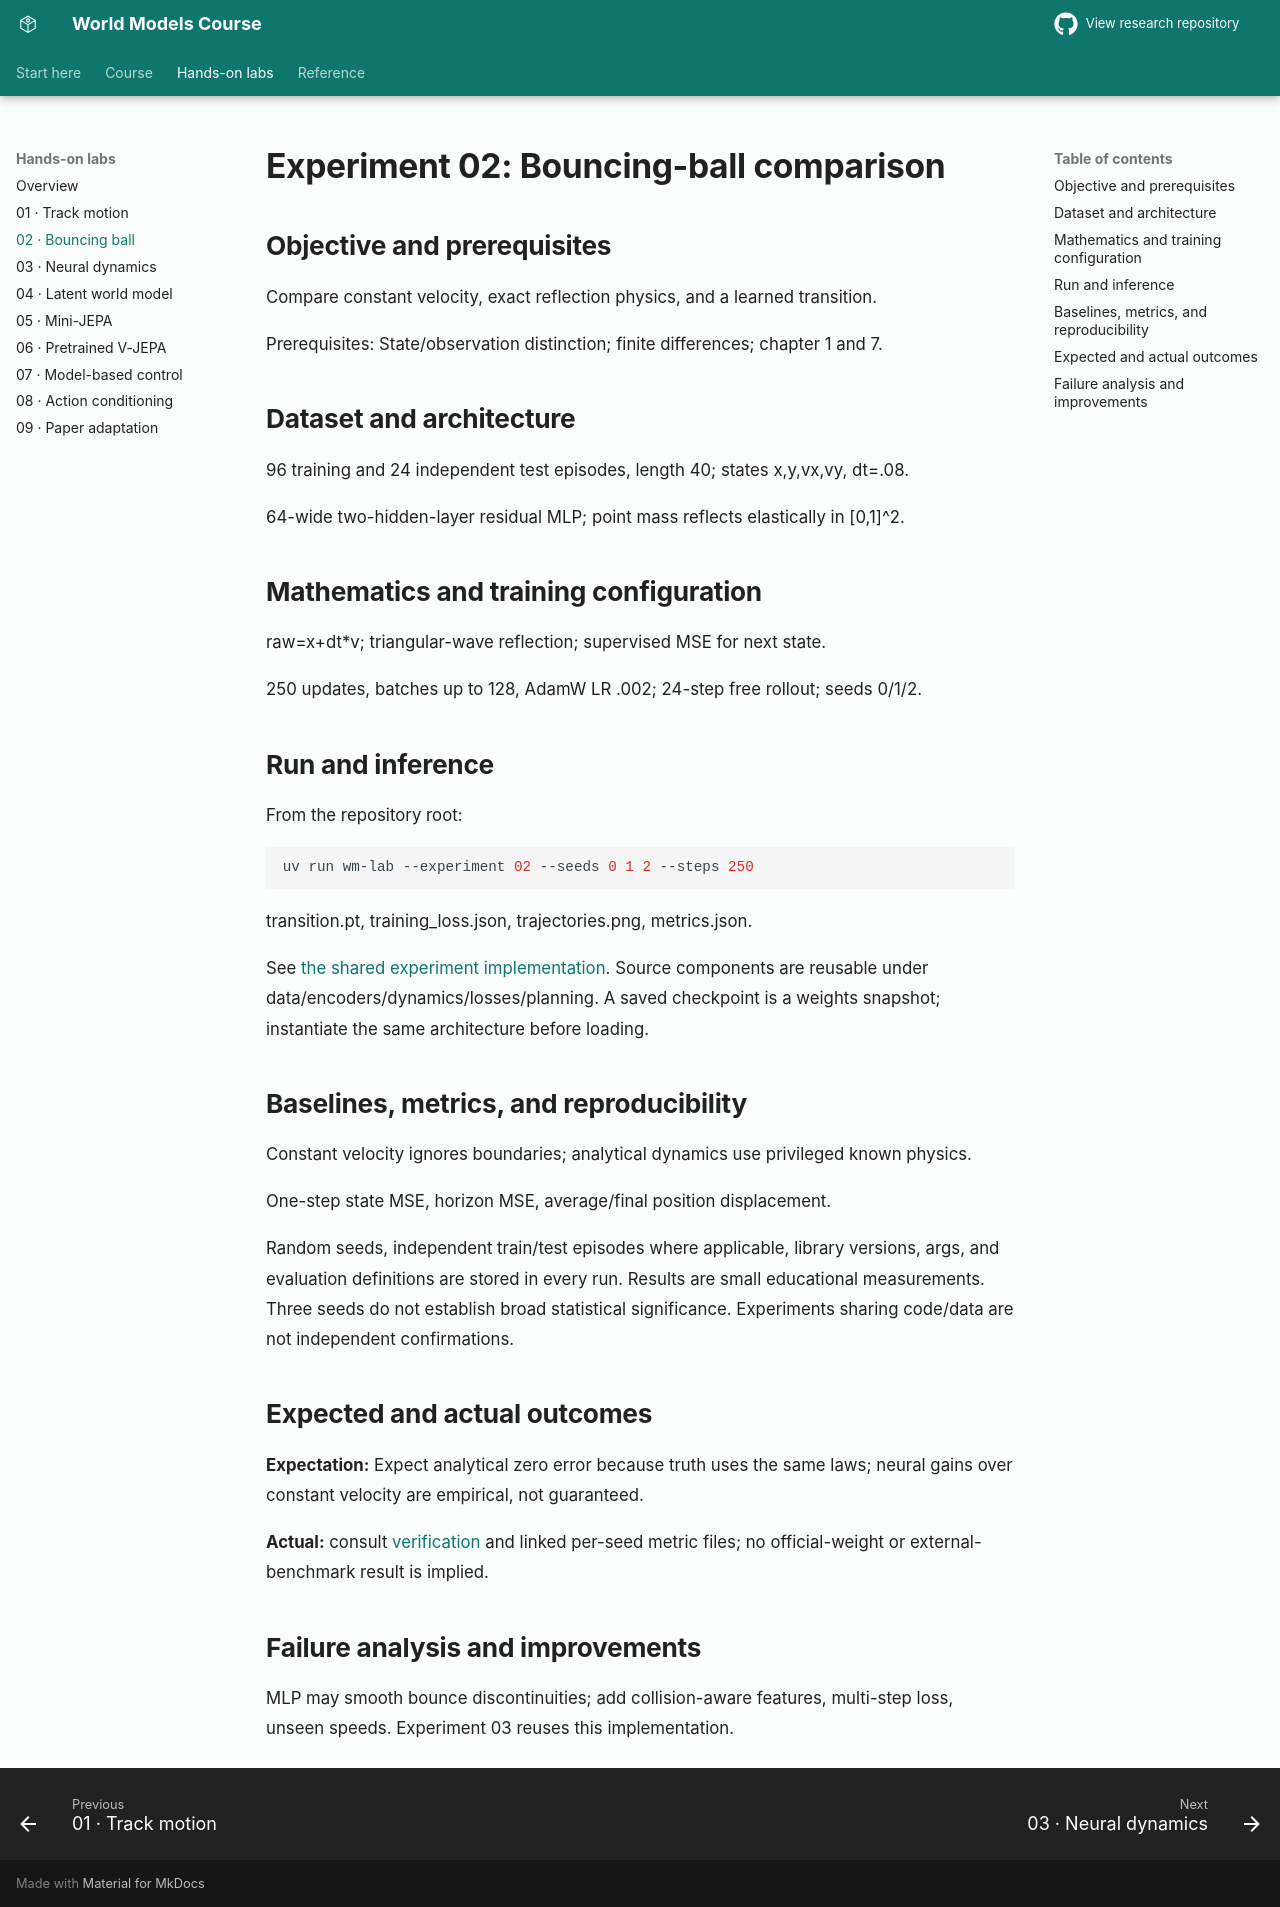

repository: sajal-madan-ds/world-models-research · page: experiments/02_bouncing_ball/index.html · generator: mkdocs

# Experiment 02: Bouncing-ball comparison

## Objective and prerequisites

Compare constant velocity, exact reflection physics, and a learned transition.

Prerequisites: State/observation distinction; finite differences; chapter 1 and 7.

## Dataset and architecture

96 training and 24 independent test episodes, length 40; states x,y,vx,vy, dt=.08.

64-wide two-hidden-layer residual MLP; point mass reflects elastically in [0,1]^2.

## Mathematics and training configuration

raw=x+dt*v; triangular-wave reflection; supervised MSE for next state.

250 updates, batches up to 128, AdamW LR .002; 24-step free rollout; seeds 0/1/2.

## Run and inference

From the repository root:

```sh
uv run wm-lab --experiment 02 --seeds 0 1 2 --steps 250
```

transition.pt, training_loss.json, trajectories.png, metrics.json.

See [the shared experiment implementation](../../src/world_models/lab.py). Source components are reusable under data/encoders/dynamics/losses/planning. A saved checkpoint is a weights snapshot; instantiate the same architecture before loading.

## Baselines, metrics, and reproducibility

Constant velocity ignores boundaries; analytical dynamics use privileged known physics.

One-step state MSE, horizon MSE, average/final position displacement.

Random seeds, independent train/test episodes where applicable, library versions, args, and evaluation definitions are stored in every run. Results are small educational measurements. Three seeds do not establish broad statistical significance. Experiments sharing code/data are not independent confirmations.

## Expected and actual outcomes

**Expectation:** Expect analytical zero error because truth uses the same laws; neural gains over constant velocity are empirical, not guaranteed.

**Actual:** consult [verification](../../research/VERIFICATION.md) and linked per-seed metric files; no official-weight or external-benchmark result is implied.

## Failure analysis and improvements

MLP may smooth bounce discontinuities; add collision-aware features, multi-step loss, unseen speeds. Experiment 03 reuses this implementation.
